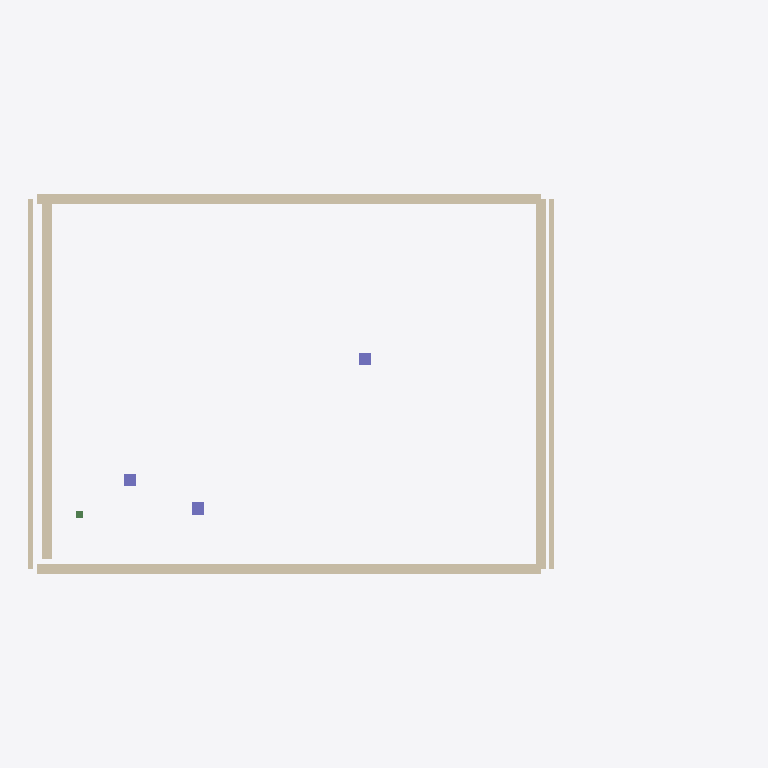
Plan cut of the same IFC building model at storey 'First Floor' (level 3.10 m, cut at 4.50 m), seen from above with north up, elements coloured by IFC class: 6 walls (beige), 3 columns (violet), 1 beam (green). Cut surfaces are drawn darker.
Extent 17.3 m × 9.3 m × 4.6 m (x, y, z). Storeys (3): Top Foundation at -0.40 m; Ground Floor at 0.00 m; First Floor at 3.10 m. Elements (13): 6 IfcWall, 3 IfcBeam, 3 IfcColumn, 1 IfcSlab.

HEADER;
FILE_DESCRIPTION(('ViewDefinition [CoordinationView_V2.0]','ExchangeRequirement [Architecture]'),'2;1');
FILE_NAME('model.ifc','2026-03-19T20:36:39',('User'),('Open 2D Studio'),'Open 2D Studio IFC Generator 1.0','Open 2D Studio 1.0','');
FILE_SCHEMA(('IFC4'));
ENDSEC;
DATA;
#24=IFCPROJECT('$bRTCl74ZrsdIWDaBPNPAG',#6,'Open 2D Studio Project',$,$,$,$,(#21),#15);
#30=IFCSITE('H$6A5JgK7O3tgcMB7KCs0G',#6,'My Site',$,$,#29,$,$,.ELEMENT.,$,$,$,$,$);
#34=IFCBUILDING('D7qW0lseUGDQvvmEmhEyMh',#6,'My Building',$,$,#33,$,$,.ELEMENT.,$,$,$);
#38=IFCBUILDINGSTOREY('dYLwa1IDVwa1ipgwa16Qsw',#6,'Top Foundation',$,$,#37,$,$,.ELEMENT.,-400.0);
#42=IFCBUILDINGSTOREY('KSLwa1$6Vwa1Pjgwa1pJsw',#6,'Ground Floor',$,$,#41,$,$,.ELEMENT.,0.0);
#46=IFCBUILDINGSTOREY('rRLwa1W6Vwa1wigwa1KJsw',#6,'First Floor',$,$,#45,$,$,.ELEMENT.,3100.0);
#339=IFCWALL('w8wFr1bp3Gr1$PFGr1P0RG',#6,'Wall',$,$,#338,#334,$,$);
#201=IFCWALL('Yep7aUNx7a9258aqiE8aVN',#6,'Wall',$,$,#200,#196,$,$);
#368=IFCWALL('gH4zW1$cwyW1b0lyW1BQZy',#6,'Wall',$,$,#367,#363,$,$);
#171=IFCWALL('Wao_N1rve_N1RJT_N11jH_',#6,'Wall',$,$,#170,#166,$,$);
#112=IFCWALL('NuVnG12ZfnG1S9rnG1sl0o',#6,'Wall',$,$,#111,#107,$,$);
#142=IFCWALL('5Ip7P1myy7P1AZ88P1a9K8',#6,'Wall',$,$,#141,#137,$,$);
#391=IFCCOLUMN('VeRz_RNZz_62jz_nisz_SN',#6,'Column 300x300',$,$,#390,#386,$,$);
#474=IFCCOLUMN('Ri2ErNRAEr26KErjmTErOR',#6,'Column 300x300',$,$,#473,#469,$,$);
#636=IFCCOLUMN('KovVw1$S3Ww1P3FWw1pfQW',#6,'Column 300x300',$,$,#635,#631,$,$);
#413=IFCBEAM('Bljxi1sPtxi1G03yi1gcEy',#6,'HEA 180',$,$,#412,#408,$,$);
ENDSEC;
